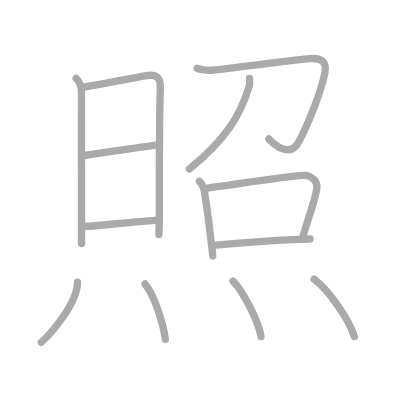
t = 0.00 s
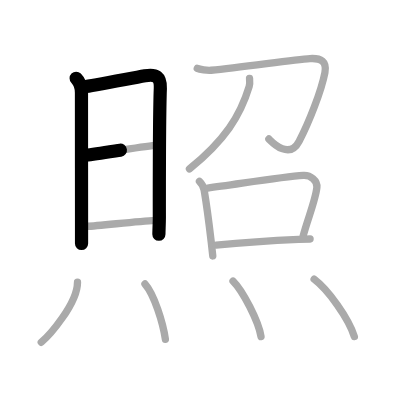
t = 2.50 s
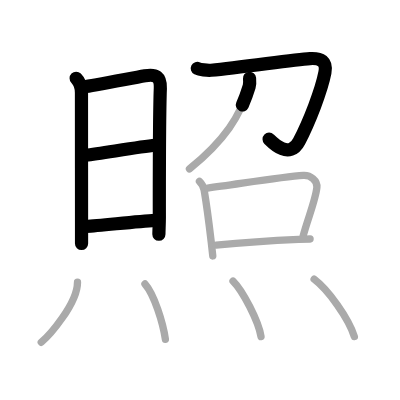
t = 5.25 s
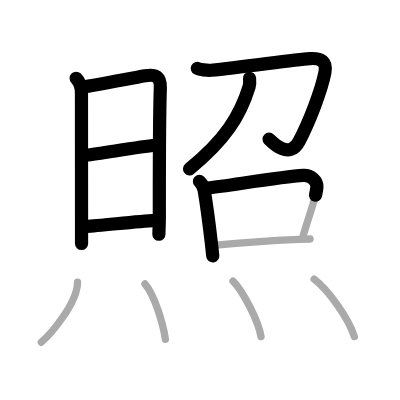
t = 7.75 s
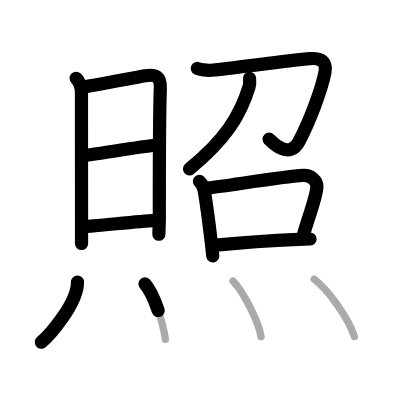
t = 10.50 s
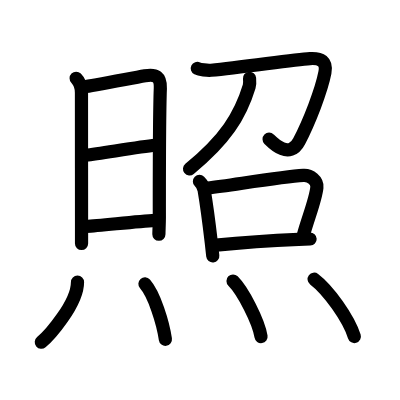
t = 13.00 s

The animated SVG that drew these frames (rendered in a browser with its animation timeline set to each time). Animation: 13 SMIL elements (animate=13); one cycle of 13.00 s.

<?xml version="1.0" standalone="no"?>
<!DOCTYPE svg PUBLIC "-//W3C//DTD SVG 1.1//EN"   "http://www.w3.org/Graphics/SVG/1.1/DTD/svg11.dtd">
<svg width="400px" height="400px"  version="1.1" xmlns="http://www.w3.org/2000/svg">
  <defs>
    <marker id="Triangle" viewBox="0 0 10 10" refX="0" refY="5" markerUnits="strokeWidth" markerWidth="3" style="stroke-opacity:0%;fill:#aaaaaa;" markerHeight="2" orient="auto">
      <path d="M 0 0 L 10 5 L 0 10 z" />
    </marker>
    
    <marker id="Arrow" viewBox="0 0 10 10" refX="5" refY="5" markerUnits="strokeWidth" markerWidth="1.8" style="stroke-opacity:0%;fill:#770000;" markerHeight="2" orient="auto">
      <path d="M 0 4 L 6 4 L 4 1 L 10 5 L 4 9 L 6 6 L 0 6 z" />
        <circle cx="5" cy="5" r="5" />
      </marker>
    
    <marker id="TriangleRed" viewBox="0 0 10 10" refX="0" refY="5" markerUnits="strokeWidth" markerWidth="3" style="stroke-opacity:0%;fill:#CC0000;" markerHeight="2" orient="auto">
      <path d="M 0 0 L 10 5 L 0 10 z" />
    </marker>
    
    <marker id="ArrowRed" viewBox="0 0 10 10" refX="5" refY="5" markerUnits="strokeWidth" markerWidth="1.8" style="stroke-opacity:0%;fill:#CC0000;" markerHeight="2" orient="auto">
      <path d="M 0 4 L 6 4 L 4 1 L 10 5 L 4 9 L 6 6 L 0 6 z" />
        <circle cx="5" cy="5" r="5" />
      </marker>
    
  </defs>
  
  <path style="fill:#ffffff; fill-opacity:100%; fill-rule:evenodd; stroke-width:0;" d="M 0 0 L 400px 0 L 400px 400px L 0 400px L 0 0" />

  <g transform="scale(3.6697247706422 3.6697247706422)">
<path style="fill:none; fill-opacity:0%; fill-rule:evenodd; stroke:#aaaaaa; stroke-opacity:100%; stroke-width: 1.5pt; stroke-linejoin:round; stroke-linecap:round;" d="M20.75 21.33c1.02 1.02 1.45 2.66 1.45 3.95c0 0.99 0.01 24.12 0.02 35.23c0 3.42 0 5.69 0 5.85"></path>
<path style="fill:none; fill-opacity:0%; fill-rule:evenodd; stroke:#aaaaaa; stroke-opacity:100%; stroke-width: 1.5pt; stroke-linejoin:round; stroke-linecap:round;" d="M23.02 23.66c1.63-0.23 11.93-2.17 16.49-3c3-0.54 4.3 0.25 4.18 3.45c-0.19 4.95-0.28 22.53-0.27 35.21c0 1.46-0.12 3.6-0.12 4.57"></path>
<path style="fill:none; fill-opacity:0%; fill-rule:evenodd; stroke:#aaaaaa; stroke-opacity:100%; stroke-width: 1.5pt; stroke-linejoin:round; stroke-linecap:round;" d="M23.37 42.32c4.51-0.57 14.76-2.32 18.88-2.73"></path>
<path style="fill:none; fill-opacity:0%; fill-rule:evenodd; stroke:#aaaaaa; stroke-opacity:100%; stroke-width: 1.5pt; stroke-linejoin:round; stroke-linecap:round;" d="M23.52 61.71c3.92-0.23 13.67-1.38 18.74-1.67"></path>
<path style="fill:none; fill-opacity:0%; fill-rule:evenodd; stroke:#aaaaaa; stroke-opacity:100%; stroke-width: 1.5pt; stroke-linejoin:round; stroke-linecap:round;" d="M53.76 18.64c0.67 0.33 2.71 0.6 3.76 0.51c8.56-0.77 22.2-2.9 26.95-3.19c2.97-0.18 4.66 0.77 4.07 3.83c-0.96 4.94-4.29 13.47-7.04 18.73c-2.75 5.24-7.55 0.01-8.23-0.64"></path>
<path style="fill:none; fill-opacity:0%; fill-rule:evenodd; stroke:#aaaaaa; stroke-opacity:100%; stroke-width: 1.5pt; stroke-linejoin:round; stroke-linecap:round;" d="M68 21.35c0.05 0.55 0.14 1.44-0.1 2.23c-2.43 8.02-6.54 14.5-16.27 22.46"></path>
<path style="fill:none; fill-opacity:0%; fill-rule:evenodd; stroke:#aaaaaa; stroke-opacity:100%; stroke-width: 1.5pt; stroke-linejoin:round; stroke-linecap:round;" d="M54.35 49.43c0.73 0.73 1.15 1.57 1.28 2.37c0.48 2.82 1.31 8.83 1.94 14.2c0.15 1.31 0.29 2.57 0.41 3.75"></path>
<path style="fill:none; fill-opacity:0%; fill-rule:evenodd; stroke:#aaaaaa; stroke-opacity:100%; stroke-width: 1.5pt; stroke-linejoin:round; stroke-linecap:round;" d="M56.59 51.25c7.35-0.92 20.16-3.07 26.08-3.44c1.96-0.12 3.87 1.43 3.68 3.27c-0.35 3.42-2.52 8.62-3.72 13.14"></path>
<path style="fill:none; fill-opacity:0%; fill-rule:evenodd; stroke:#aaaaaa; stroke-opacity:100%; stroke-width: 1.5pt; stroke-linejoin:round; stroke-linecap:round;" d="M58.89 66.79c3.87-0.37 14.15-1.17 22.49-1.54c1.09-0.05 2.14-0.09 3.12-0.12"></path>
<path style="fill:none; fill-opacity:0%; fill-rule:evenodd; stroke:#aaaaaa; stroke-opacity:100%; stroke-width: 1.5pt; stroke-linejoin:round; stroke-linecap:round;" d="M21.12 76.88c0 5.93-7.83 14.68-9.88 16.38"></path>
<path style="fill:none; fill-opacity:0%; fill-rule:evenodd; stroke:#aaaaaa; stroke-opacity:100%; stroke-width: 1.5pt; stroke-linejoin:round; stroke-linecap:round;" d="M39.5 77.38c2.53 2.84 4.94 10.67 5.57 15.09"></path>
<path style="fill:none; fill-opacity:0%; fill-rule:evenodd; stroke:#aaaaaa; stroke-opacity:100%; stroke-width: 1.5pt; stroke-linejoin:round; stroke-linecap:round;" d="M63.5 76.58c2.69 2.67 6.96 10.98 7.63 15.13"></path>
<path style="fill:none; fill-opacity:0%; fill-rule:evenodd; stroke:#aaaaaa; stroke-opacity:100%; stroke-width: 1.5pt; stroke-linejoin:round; stroke-linecap:round;" d="M85.6 76.08c3.87 2.93 9.4 10.67 10.96 15.63"></path>

<path style="fill:none; fill-opacity:0%; fill-rule:evenodd; stroke:#000000; stroke-opacity:100%; stroke-width: 2.7pt; stroke-linejoin:round; stroke-linecap:round;" d="M20.75 21.33c1.02 1.02 1.45 2.66 1.45 3.95c0 0.99 0.01 24.12 0.02 35.23c0 3.42 0 5.69 0 5.85" pathLength="100" stroke-dashoffset="100" stroke-dasharray="100 105"><animate id="dashAnim1" attributeName="stroke-dashoffset" from="100" to="0" dur="1s" calcMode="linear" fill="freeze"/></path>
<path style="fill:none; fill-opacity:0%; fill-rule:evenodd; stroke:#000000; stroke-opacity:100%; stroke-width: 2.7pt; stroke-linejoin:round; stroke-linecap:round;" d="M23.02 23.66c1.63-0.23 11.93-2.17 16.49-3c3-0.54 4.3 0.25 4.18 3.45c-0.19 4.95-0.28 22.53-0.27 35.21c0 1.46-0.12 3.6-0.12 4.57" pathLength="100" stroke-dashoffset="100" stroke-dasharray="100 105"><animate id="dashAnim2" attributeName="stroke-dashoffset" from="100" to="0" dur="1s" calcMode="linear" begin="dashAnim1.end" fill="freeze"/></path>
<path style="fill:none; fill-opacity:0%; fill-rule:evenodd; stroke:#000000; stroke-opacity:100%; stroke-width: 2.7pt; stroke-linejoin:round; stroke-linecap:round;" d="M23.37 42.32c4.51-0.57 14.76-2.32 18.88-2.73" pathLength="100" stroke-dashoffset="100" stroke-dasharray="100 105"><animate id="dashAnim3" attributeName="stroke-dashoffset" from="100" to="0" dur="1s" calcMode="linear" begin="dashAnim2.end" fill="freeze"/></path>
<path style="fill:none; fill-opacity:0%; fill-rule:evenodd; stroke:#000000; stroke-opacity:100%; stroke-width: 2.7pt; stroke-linejoin:round; stroke-linecap:round;" d="M23.52 61.71c3.92-0.23 13.67-1.38 18.74-1.67" pathLength="100" stroke-dashoffset="100" stroke-dasharray="100 105"><animate id="dashAnim4" attributeName="stroke-dashoffset" from="100" to="0" dur="1s" calcMode="linear" begin="dashAnim3.end" fill="freeze"/></path>
<path style="fill:none; fill-opacity:0%; fill-rule:evenodd; stroke:#000000; stroke-opacity:100%; stroke-width: 2.7pt; stroke-linejoin:round; stroke-linecap:round;" d="M53.76 18.64c0.67 0.33 2.71 0.6 3.76 0.51c8.56-0.77 22.2-2.9 26.95-3.19c2.97-0.18 4.66 0.77 4.07 3.83c-0.96 4.94-4.29 13.47-7.04 18.73c-2.75 5.24-7.55 0.01-8.23-0.64" pathLength="100" stroke-dashoffset="100" stroke-dasharray="100 105"><animate id="dashAnim5" attributeName="stroke-dashoffset" from="100" to="0" dur="1s" calcMode="linear" begin="dashAnim4.end" fill="freeze"/></path>
<path style="fill:none; fill-opacity:0%; fill-rule:evenodd; stroke:#000000; stroke-opacity:100%; stroke-width: 2.7pt; stroke-linejoin:round; stroke-linecap:round;" d="M68 21.35c0.05 0.55 0.14 1.44-0.1 2.23c-2.43 8.02-6.54 14.5-16.27 22.46" pathLength="100" stroke-dashoffset="100" stroke-dasharray="100 105"><animate id="dashAnim6" attributeName="stroke-dashoffset" from="100" to="0" dur="1s" calcMode="linear" begin="dashAnim5.end" fill="freeze"/></path>
<path style="fill:none; fill-opacity:0%; fill-rule:evenodd; stroke:#000000; stroke-opacity:100%; stroke-width: 2.7pt; stroke-linejoin:round; stroke-linecap:round;" d="M54.35 49.43c0.73 0.73 1.15 1.57 1.28 2.37c0.48 2.82 1.31 8.83 1.94 14.2c0.15 1.31 0.29 2.57 0.41 3.75" pathLength="100" stroke-dashoffset="100" stroke-dasharray="100 105"><animate id="dashAnim7" attributeName="stroke-dashoffset" from="100" to="0" dur="1s" calcMode="linear" begin="dashAnim6.end" fill="freeze"/></path>
<path style="fill:none; fill-opacity:0%; fill-rule:evenodd; stroke:#000000; stroke-opacity:100%; stroke-width: 2.7pt; stroke-linejoin:round; stroke-linecap:round;" d="M56.59 51.25c7.35-0.92 20.16-3.07 26.08-3.44c1.96-0.12 3.87 1.43 3.68 3.27c-0.35 3.42-2.52 8.62-3.72 13.14" pathLength="100" stroke-dashoffset="100" stroke-dasharray="100 105"><animate id="dashAnim8" attributeName="stroke-dashoffset" from="100" to="0" dur="1s" calcMode="linear" begin="dashAnim7.end" fill="freeze"/></path>
<path style="fill:none; fill-opacity:0%; fill-rule:evenodd; stroke:#000000; stroke-opacity:100%; stroke-width: 2.7pt; stroke-linejoin:round; stroke-linecap:round;" d="M58.89 66.79c3.87-0.37 14.15-1.17 22.49-1.54c1.09-0.05 2.14-0.09 3.12-0.12" pathLength="100" stroke-dashoffset="100" stroke-dasharray="100 105"><animate id="dashAnim9" attributeName="stroke-dashoffset" from="100" to="0" dur="1s" calcMode="linear" begin="dashAnim8.end" fill="freeze"/></path>
<path style="fill:none; fill-opacity:0%; fill-rule:evenodd; stroke:#000000; stroke-opacity:100%; stroke-width: 2.7pt; stroke-linejoin:round; stroke-linecap:round;" d="M21.12 76.88c0 5.93-7.83 14.68-9.88 16.38" pathLength="100" stroke-dashoffset="100" stroke-dasharray="100 105"><animate id="dashAnim10" attributeName="stroke-dashoffset" from="100" to="0" dur="1s" calcMode="linear" begin="dashAnim9.end" fill="freeze"/></path>
<path style="fill:none; fill-opacity:0%; fill-rule:evenodd; stroke:#000000; stroke-opacity:100%; stroke-width: 2.7pt; stroke-linejoin:round; stroke-linecap:round;" d="M39.5 77.38c2.53 2.84 4.94 10.67 5.57 15.09" pathLength="100" stroke-dashoffset="100" stroke-dasharray="100 105"><animate id="dashAnim11" attributeName="stroke-dashoffset" from="100" to="0" dur="1s" calcMode="linear" begin="dashAnim10.end" fill="freeze"/></path>
<path style="fill:none; fill-opacity:0%; fill-rule:evenodd; stroke:#000000; stroke-opacity:100%; stroke-width: 2.7pt; stroke-linejoin:round; stroke-linecap:round;" d="M63.5 76.58c2.69 2.67 6.96 10.98 7.63 15.13" pathLength="100" stroke-dashoffset="100" stroke-dasharray="100 105"><animate id="dashAnim12" attributeName="stroke-dashoffset" from="100" to="0" dur="1s" calcMode="linear" begin="dashAnim11.end" fill="freeze"/></path>
<path style="fill:none; fill-opacity:0%; fill-rule:evenodd; stroke:#000000; stroke-opacity:100%; stroke-width: 2.7pt; stroke-linejoin:round; stroke-linecap:round;" d="M85.6 76.08c3.87 2.93 9.4 10.67 10.96 15.63" pathLength="100" stroke-dashoffset="100" stroke-dasharray="100 105"><animate id="dashAnim13" attributeName="stroke-dashoffset" from="100" to="0" dur="1s" calcMode="linear" begin="dashAnim12.end" fill="freeze"/></path>

</g>

</svg>  
          
